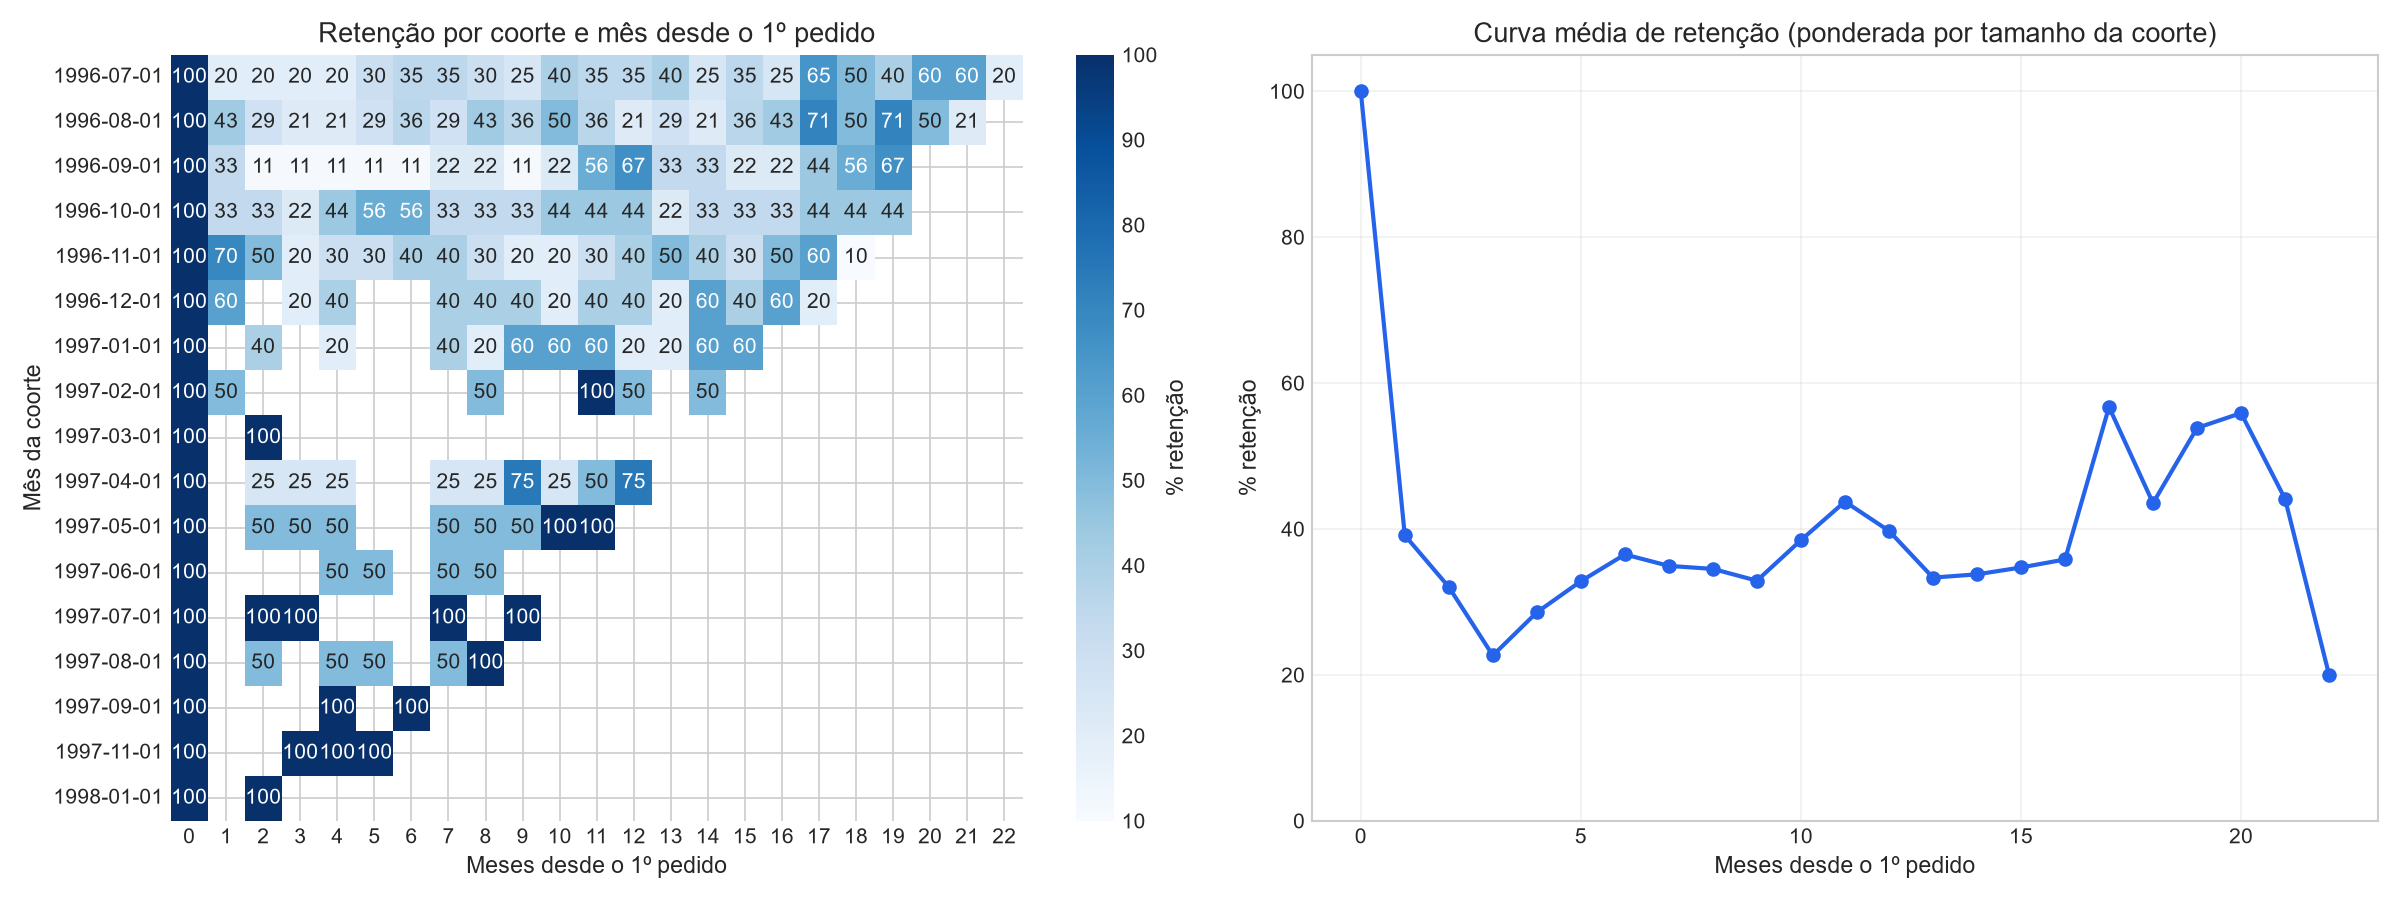

The file beside this chart, header and first rows:
mes_cohort, meses_desde_cohort, tamanho_cohort, clientes_ativos, taxa_retencao_pct
1996-07-01, 0, 20, 20, 100.0
1996-07-01, 1, 20, 4, 20.0
1996-07-01, 2, 20, 4, 20.0
1996-07-01, 3, 20, 4, 20.0
1996-07-01, 4, 20, 4, 20.0
1996-07-01, 5, 20, 6, 30.0
1996-07-01, 6, 20, 7, 35.0
1996-07-01, 7, 20, 7, 35.0
1996-07-01, 8, 20, 6, 30.0
1996-07-01, 9, 20, 5, 25.0
1996-07-01, 10, 20, 8, 40.0
1996-07-01, 11, 20, 7, 35.0
1996-07-01, 12, 20, 7, 35.0
1996-07-01, 13, 20, 8, 40.0
1996-07-01, 14, 20, 5, 25.0
1996-07-01, 15, 20, 7, 35.0
1996-07-01, 16, 20, 5, 25.0
1996-07-01, 17, 20, 13, 65.0
1996-07-01, 18, 20, 10, 50.0
1996-07-01, 19, 20, 8, 40.0
1996-07-01, 20, 20, 12, 60.0
1996-07-01, 21, 20, 12, 60.0
1996-07-01, 22, 20, 4, 20.0
1996-08-01, 0, 14, 14, 100.0
1996-08-01, 1, 14, 6, 42.86
1996-08-01, 2, 14, 4, 28.57
1996-08-01, 3, 14, 3, 21.43
1996-08-01, 4, 14, 3, 21.43
1996-08-01, 5, 14, 4, 28.57
1996-08-01, 6, 14, 5, 35.71
1996-08-01, 7, 14, 4, 28.57
1996-08-01, 8, 14, 6, 42.86
1996-08-01, 9, 14, 5, 35.71
1996-08-01, 10, 14, 7, 50.0
1996-08-01, 11, 14, 5, 35.71
1996-08-01, 12, 14, 3, 21.43
1996-08-01, 13, 14, 4, 28.57
1996-08-01, 14, 14, 3, 21.43
1996-08-01, 15, 14, 5, 35.71
1996-08-01, 16, 14, 6, 42.86
1996-08-01, 17, 14, 10, 71.43
1996-08-01, 18, 14, 7, 50.0
1996-08-01, 19, 14, 10, 71.43
1996-08-01, 20, 14, 7, 50.0
1996-08-01, 21, 14, 3, 21.43
1996-09-01, 0, 9, 9, 100.0
1996-09-01, 1, 9, 3, 33.33
1996-09-01, 2, 9, 1, 11.11
1996-09-01, 3, 9, 1, 11.11
1996-09-01, 4, 9, 1, 11.11
1996-09-01, 5, 9, 1, 11.11
1996-09-01, 6, 9, 1, 11.11
1996-09-01, 7, 9, 2, 22.22
1996-09-01, 8, 9, 2, 22.22
1996-09-01, 9, 9, 1, 11.11
1996-09-01, 10, 9, 2, 22.22
1996-09-01, 11, 9, 5, 55.56
1996-09-01, 12, 9, 6, 66.67
1996-09-01, 13, 9, 3, 33.33
1996-09-01, 14, 9, 3, 33.33
... 123 more rows
